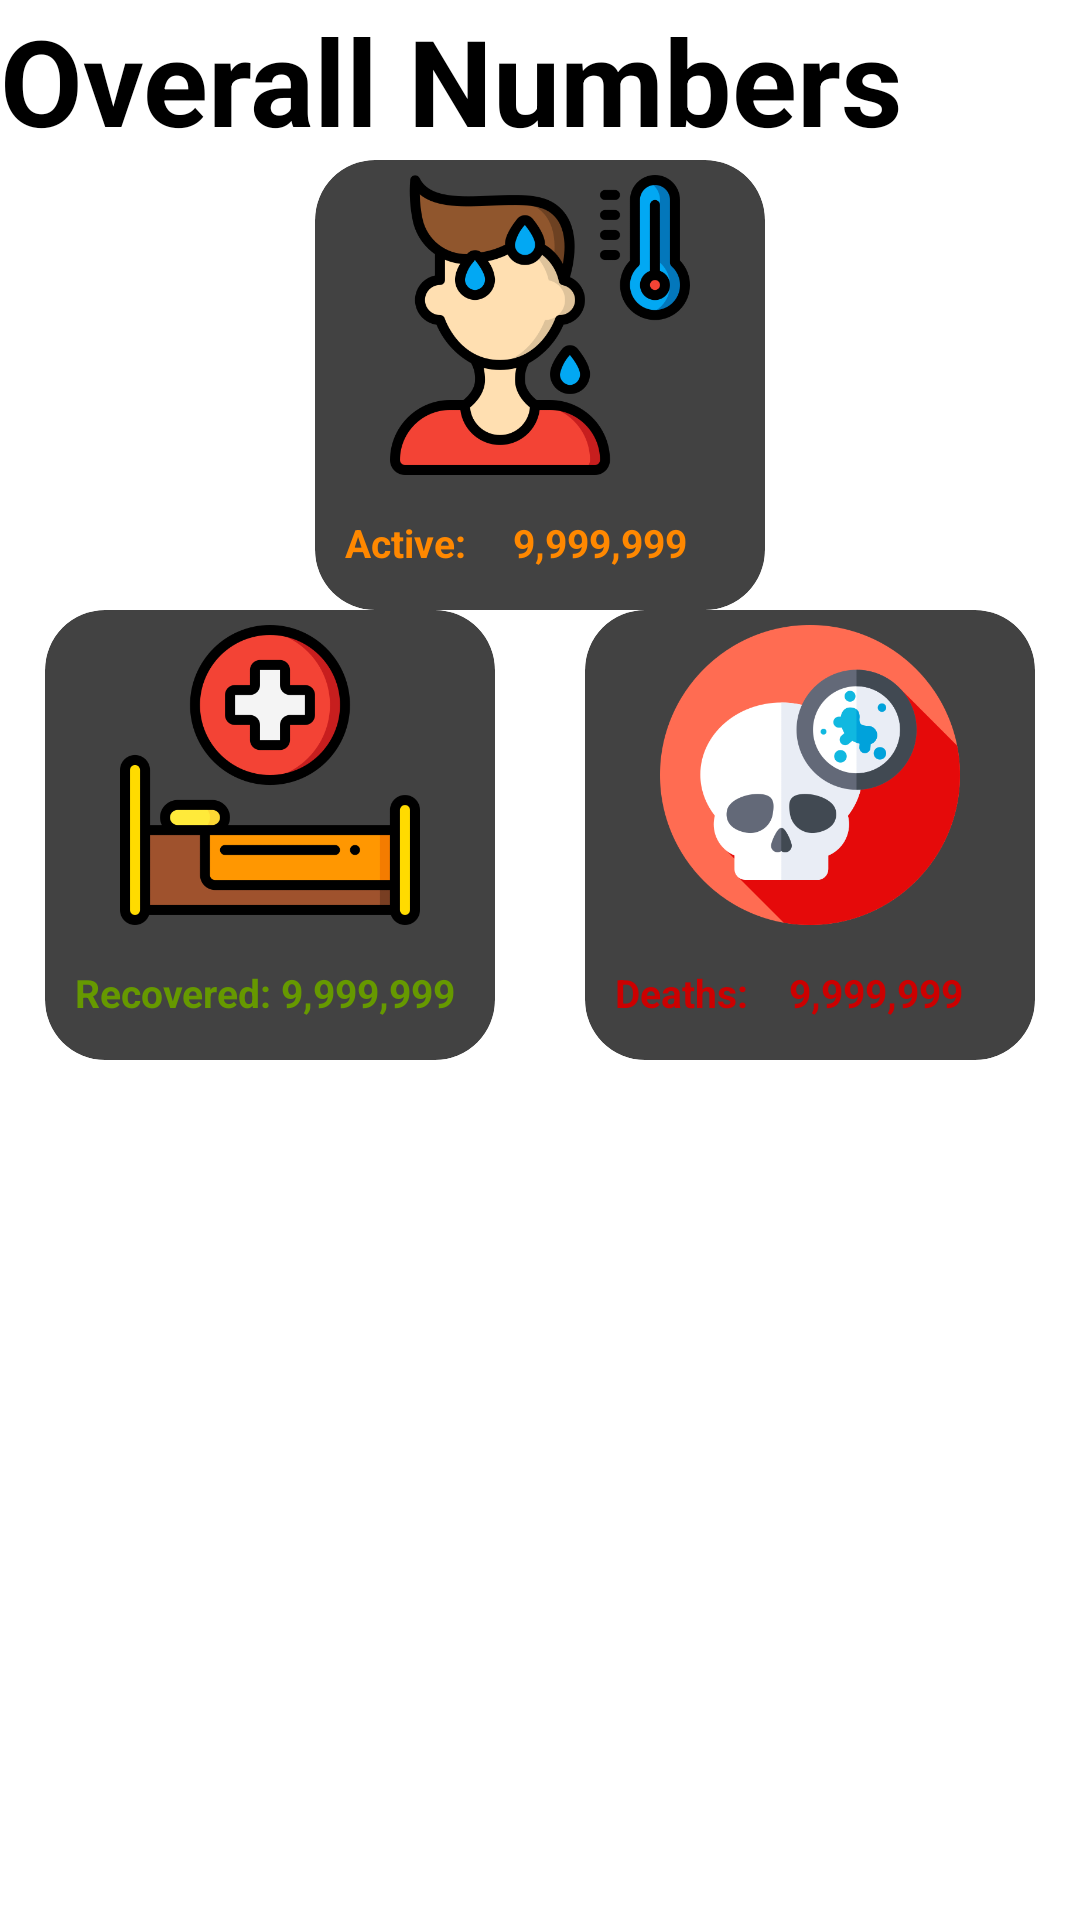

Write the Android layout XML for this screen, with the resource values it uses.
<!-- AndroidManifest.xml: application theme AppTheme -->
<!-- res/layout/global_detail_layout.xml -->
<?xml version="1.0" encoding="utf-8"?>
<androidx.constraintlayout.widget.ConstraintLayout
    android:layout_width="match_parent"
    android:layout_height="match_parent"
    xmlns:app="http://schemas.android.com/apk/res-auto"
    xmlns:android="http://schemas.android.com/apk/res/android">

    <androidx.constraintlayout.widget.Guideline
        android:id="@+id/guideline_vertical"
        android:layout_width="match_parent"
        android:layout_height="match_parent"
        android:orientation="vertical"
        app:layout_constraintGuide_percent="0.50" />

    <androidx.constraintlayout.widget.Guideline
        android:id="@+id/guideline_horizental"
        android:layout_width="match_parent"
        android:layout_height="match_parent"
        android:orientation="horizontal"
        app:layout_constraintGuide_percent="0.50" />


    <TextView
        android:id="@+id/title_overall_tv"
        android:layout_width="match_parent"
        android:layout_height="wrap_content"
        android:text="@string/overall_numbers"
        android:textSize="@dimen/big_title_size"
        android:textStyle="bold"
        app:layout_constraintTop_toTopOf="parent"
        app:layout_constraintLeft_toLeftOf="parent"
        app:layout_constraintRight_toRightOf="parent" />

    <include
        android:id="@+id/active_case_item"
        layout="@layout/active_case_layout"
        android:layout_width="@dimen/card_item_width"
        android:layout_height="@dimen/card_item_height"
        app:layout_constraintTop_toBottomOf="@id/title_overall_tv"
        app:layout_constraintLeft_toLeftOf="parent"
        app:layout_constraintRight_toRightOf="parent"/>

    <include
        android:id="@+id/recover_case_item"
        layout="@layout/recover_case_layout"
        android:layout_width="@dimen/card_item_width"
        android:layout_height="@dimen/card_item_height"
        app:layout_constraintTop_toBottomOf="@id/active_case_item"
        app:layout_constraintLeft_toLeftOf="parent"
        app:layout_constraintRight_toLeftOf="@+id/guideline_vertical"/>


    <include
        android:id="@+id/death_case_item"
        layout="@layout/death_case_layout"
        android:layout_width="@dimen/card_item_width"
        android:layout_height="@dimen/card_item_height"
        app:layout_constraintTop_toBottomOf="@id/active_case_item"
        app:layout_constraintRight_toRightOf="parent"
        app:layout_constraintLeft_toRightOf="@+id/guideline_vertical"/>


</androidx.constraintlayout.widget.ConstraintLayout>
<!-- res/layout/active_case_layout.xml (included above) -->
<?xml version="1.0" encoding="utf-8"?>
<androidx.cardview.widget.CardView
    android:layout_width="@dimen/card_item_width"
    android:layout_height="@dimen/card_item_height"
    app:cardCornerRadius="@dimen/card_radius"
    android:layout_margin="10dp"
    xmlns:app="http://schemas.android.com/apk/res-auto"
    xmlns:android="http://schemas.android.com/apk/res/android">
    <androidx.constraintlayout.widget.ConstraintLayout
        android:layout_width="match_parent"
        android:layout_height="match_parent"
        android:background="@drawable/default_main">
        <ImageView
            android:id="@+id/icon_img"
            android:layout_width="@dimen/card_image_width"
            android:layout_height="@dimen/card_image_height"
            android:layout_marginTop="5dp"
            android:src="@drawable/active_cases_icon"
            app:layout_constraintRight_toRightOf="parent"
            app:layout_constraintLeft_toLeftOf="parent"
            app:layout_constraintTop_toTopOf="parent"/>
        <LinearLayout
            android:orientation="horizontal"
            android:layout_width="match_parent"
            android:layout_height="wrap_content"
            android:padding="10dp"
            app:layout_constraintLeft_toLeftOf="parent"
            app:layout_constraintRight_toRightOf="parent"
            app:layout_constraintBottom_toBottomOf="parent"
            app:layout_constraintTop_toBottomOf="@id/icon_img">

            <TextView
                android:id="@+id/active_cases_desc"
                android:layout_width="wrap_content"
                android:layout_height="match_parent"
                android:text="@string/active"
                android:textColor="@color/colorTotalCases"
                android:textSize="@dimen/item_text_size"
                android:textStyle="bold" />

            <TextView
                android:id="@+id/active_cases_tv"
                android:layout_width="match_parent"
                android:layout_height="wrap_content"
                android:text="@string/default_number"
                android:textColor="@color/colorTotalCases"
                android:textSize="@dimen/item_text_size"
                android:textStyle="bold"
                android:textAlignment="center"/>
        </LinearLayout>

    </androidx.constraintlayout.widget.ConstraintLayout>
</androidx.cardview.widget.CardView>
<!-- res/layout/recover_case_layout.xml (included above) -->
<?xml version="1.0" encoding="utf-8"?>
<androidx.cardview.widget.CardView
    android:layout_width="@dimen/card_item_width"
    android:layout_height="@dimen/card_item_height"
    app:cardCornerRadius="@dimen/card_radius"
    android:layout_margin="10dp"
    xmlns:app="http://schemas.android.com/apk/res-auto"
    xmlns:android="http://schemas.android.com/apk/res/android">
    <androidx.constraintlayout.widget.ConstraintLayout
        android:layout_width="match_parent"
        android:layout_height="match_parent"
        android:background="@drawable/default_main">
        <ImageView
            android:id="@+id/icon_img"
            android:layout_width="@dimen/card_image_width"
            android:layout_height="@dimen/card_image_height"
            android:layout_marginTop="5dp"
            android:src="@drawable/recovered_case_icon"
            app:layout_constraintRight_toRightOf="parent"
            app:layout_constraintLeft_toLeftOf="parent"
            app:layout_constraintTop_toTopOf="parent"/>
        <LinearLayout
            android:orientation="horizontal"
            android:layout_width="match_parent"
            android:layout_height="wrap_content"
            android:padding="10dp"
            app:layout_constraintLeft_toLeftOf="parent"
            app:layout_constraintRight_toRightOf="parent"
            app:layout_constraintBottom_toBottomOf="parent"
            app:layout_constraintTop_toBottomOf="@id/icon_img">

            <TextView
                android:id="@+id/recover_cases_desc"
                android:layout_width="wrap_content"
                android:layout_height="match_parent"
                android:text="@string/recovered"
                android:textColor="@color/colorRecoveredCases"
                android:textSize="@dimen/item_text_size"
                android:textStyle="bold" />

            <TextView
                android:id="@+id/recover_cases_tv"
                android:layout_width="match_parent"
                android:layout_height="wrap_content"
                android:text="@string/default_number"
                android:textColor="@color/colorRecoveredCases"
                android:textSize="@dimen/item_text_size"
                android:textStyle="bold"
                android:textAlignment="center"/>
        </LinearLayout>

    </androidx.constraintlayout.widget.ConstraintLayout>
</androidx.cardview.widget.CardView>
<!-- res/layout/death_case_layout.xml (included above) -->
<?xml version="1.0" encoding="utf-8"?>
<androidx.cardview.widget.CardView
    android:layout_width="@dimen/card_item_width"
    android:layout_height="@dimen/card_item_height"
    app:cardCornerRadius="@dimen/card_radius"
    android:layout_margin="10dp"
    xmlns:app="http://schemas.android.com/apk/res-auto"
    xmlns:android="http://schemas.android.com/apk/res/android">
    <androidx.constraintlayout.widget.ConstraintLayout
        android:layout_width="match_parent"
        android:layout_height="match_parent"
        android:background="@drawable/default_main">
        <ImageView
            android:id="@+id/icon_img"
            android:layout_width="@dimen/card_image_width"
            android:layout_height="@dimen/card_image_height"
            android:layout_marginTop="5dp"
            android:src="@drawable/death_cases_icon"
            app:layout_constraintRight_toRightOf="parent"
            app:layout_constraintLeft_toLeftOf="parent"
            app:layout_constraintTop_toTopOf="parent"/>
        <LinearLayout
            android:orientation="horizontal"
            android:layout_width="match_parent"
            android:layout_height="wrap_content"
            android:padding="10dp"
            app:layout_constraintLeft_toLeftOf="parent"
            app:layout_constraintRight_toRightOf="parent"
            app:layout_constraintBottom_toBottomOf="parent"
            app:layout_constraintTop_toBottomOf="@id/icon_img">

            <TextView
                android:id="@+id/death_cases_desc"
                android:layout_width="wrap_content"
                android:layout_height="match_parent"
                android:text="@string/deaths"
                android:textColor="@color/colorDeathCases"
                android:textSize="@dimen/item_text_size"
                android:textStyle="bold" />

            <TextView
                android:id="@+id/death_cases_tv"
                android:layout_width="match_parent"
                android:layout_height="wrap_content"
                android:text="@string/default_number"
                android:textColor="@color/colorDeathCases"
                android:textSize="@dimen/item_text_size"
                android:textStyle="bold"
                android:textAlignment="center"/>
        </LinearLayout>

    </androidx.constraintlayout.widget.ConstraintLayout>
</androidx.cardview.widget.CardView>
<!-- resources referenced by this layout -->
<resources>
  <color name="colorDeathCases">#ffcc0000</color>
  <color name="colorRecoveredCases">#ff669900</color>
  <color name="colorTotalCases">#ffff8800</color>
  <dimen name="big_title_size">40sp</dimen>
  <dimen name="card_image_height">100dp</dimen>
  <dimen name="card_image_width">100dp</dimen>
  <dimen name="card_item_height">150dp</dimen>
  <dimen name="card_item_width">150dp</dimen>
  <dimen name="card_radius">20dp</dimen>
  <dimen name="item_text_size">13sp</dimen>
  <!-- drawable active_cases_icon: png bitmap (drawable, 40397 bytes) -->
  <!-- drawable death_cases_icon: png bitmap (drawable, 34410 bytes) -->
  <!-- drawable recovered_case_icon: png bitmap (drawable, 21225 bytes) -->
  <string name="active">Active:</string>
  <string name="deaths">Deaths:</string>
  <string name="default_number">9,999,999</string>
  <string name="overall_numbers">Overall Numbers</string>
  <string name="recovered">Recovered:</string>
  <style name="AppTheme" parent="@style/Theme.Leanback" />
</resources>
